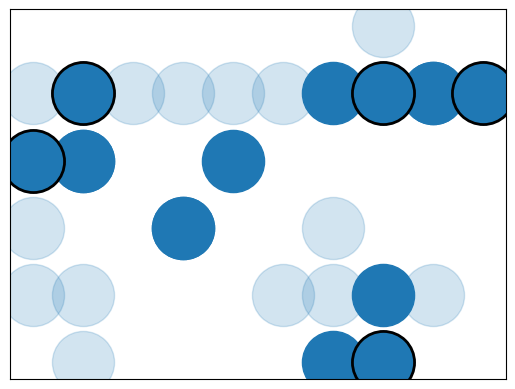

Python code for this plot: (Note: this script raises an exception after producing the figure.)
import matplotlib.pyplot as plt
import networkx as nx


class Hall:
    name = None
    number = None

    def __init__(self, name, number):
        self.name = name
        self.number = number

    def __repr__(self):
        return 'hall {}'.format(self.number)


def _get_edges():
    edges = {
        0: [1, 9, 10, 12, 23],
        1: [0, 2, 3],
        2: [1],
        3: [1, 4],
        4: [3, 5],
        5: [4, 6, 9],
        6: [5],
        7: [9],
        8: [9],
        9: [0, 5, 7, 8, 10],
        10: [0, 9, 12],
        11: [12],
        12: [0, 10, 11, 13, 14],
        13: [12],
        14: [12, 15],
        15: [14, 16, 18, 20, 25],
        16: [15, 17],
        17: [16],
        18: [15, 20],
        19: [20],
        20: [15, 18, 19, 21, 22],
        21: [20],
        22: [20, 23],
        23: [22, 24, 0],
        24: [23],
        25: [15],
    }
    return edges


def _get_positions(halls):
    positions = {
        halls[0]: (0, 0),
        halls[1]: (-2, -2),
        halls[2]: (-2, -1),
        halls[3]: (-3, -1),
        halls[4]: (-3, 0),
        halls[5]: (-3, 1),
        halls[6]: (-3, 2),
        halls[7]: (-2, 2),
        halls[8]: (-1, 2),
        halls[9]: (-2, 1),
        halls[10]: (0, 2),
        halls[11]: (1, 2),
        halls[12]: (1, 1),
        halls[13]: (2, 2),
        halls[14]: (3, 2),
        halls[15]: (4, 2),
        halls[16]: (5, 2),
        halls[17]: (6, 2),
        halls[18]: (3, 0),
        halls[19]: (3, -1),
        halls[20]: (4, -1),
        halls[21]: (5, -1),
        halls[22]: (4, -2),
        halls[23]: (3, -2),
        halls[24]: (2, -1),
        halls[25]: (4, 3),
    }
    return positions


def _check_edges_consistency(edges):
    """
    Checks that there are no two nodes N and M such as N shows in M's
    neighbours list but M doesn't in N's neighbours list
    ie: This shouldn't happen:
        {
            M: [a, b, c, N, ],
            N: [j, k, l, ],
        }
    """
    errors = []
    for vertix, neighbours in edges.items():
        for neighbour in neighbours:
            if vertix not in edges[neighbour]:
                errors.append(
                    '{} is in  {}\'s neighbours, but {} is not '
                    'in {}\'s neighbours'.format(
                        neighbour, vertix, vertix, neighbour
                    )
                )

    if errors:
        raise Exception('\n'.join(errors))


def _check_nodes_superposition(positions):
    """
    Checks that there is no node superposition
    """
    positions = [position for node, position in positions.items()]
    if len(positions) != len(set(positions)):
        raise Exception('There are at least two nodes sharing position')


def build_graph(nodes, edges):
    G = nx.MultiDiGraph()
    G.add_nodes_from(nodes)
    for vertix, neighbours in edges.items():
        for neighbour in neighbours:
            G.add_edge(nodes[vertix], nodes[neighbour])
    return G


def shortest_path(G, start, must_visit):
    _must_visit = must_visit[::-1]
    last_visited = start
    visited = [start, ]
    path = [start, ]
    while _must_visit:
        next_node = None
        minimum = None
        for node in _must_visit:
            path_length = nx.dijkstra_path_length(G, last_visited, node)
            if not minimum or path_length < minimum:
                minimum = path_length
                next_node = node
        current_path = nx.dijkstra_path(G, last_visited, next_node)
        # Remove the first one or else it'd be duplicated
        path.extend(current_path[1:])
        last_visited = next_node
        visited.append(next_node)
        _must_visit.remove(next_node)
    return path

if __name__ == '__main__':
    NODE_SIZE = 2000
    halls = [Hall('Hall number {}'.format(i), i) for i in range(26)]
    edges = _get_edges()
    _check_edges_consistency(edges)

    positions = _get_positions(halls)
    _check_nodes_superposition(positions)

    G = build_graph(halls, edges)
    start = halls[0]
    must_visit = [halls[5], halls[7], halls[22], halls[15], halls[17], ]

    path = shortest_path(G, start, must_visit)

    """
    Convert path made of nodes into edges by taking them two at a time
    """
    path_edges = [(path[i], path[i+1]) for i in range(len(path)-1)]

    """
    Add the order of the edge in the path as its label
    """
    edge_labels = {}
    for edge in G.edges():
        if edge in path_edges:
            label = path_edges.index(edge)
        else:
            label = ''
        edge_labels[edge] = label

    nodes_not_in_path = [node for node in G.nodes() if node not in path]
    edges_not_in_path = [edge for edge in G.edges() if edge not in path_edges]

    # NODES
    # First we draw the nodes that are not in the path, transparent
    nx.draw_networkx_nodes(
        G, positions, nodelist=nodes_not_in_path, node_size=NODE_SIZE,
        alpha=0.2,
    )
    # Then, we draw the nodes that ARE in the path
    nx.draw_networkx_nodes(
        G, positions, nodelist=path, node_size=NODE_SIZE,
    )
    # And lastly, the nodes that must be visited, have an edge
    nx.draw_networkx_nodes(
        G, positions, nodelist=must_visit,
        node_size=NODE_SIZE, edgecolors='k', linewidths=2,
    )

    # NODE LABELS
    nx.draw_networkx_labels(
        G, positions, node_size=NODE_SIZE,
    )

    # EDGES
    # First we draw the edges that are not in the path, transparent
    nx.draw_networkx_edges(
        G, positions, edgelist=edges_not_in_path, edge_color='k', alpha=0.1,
        node_size=NODE_SIZE,
    )
    # And then we draw that edges that ARE in the path, in red
    nx.draw_networkx_edges(
        G, positions, edgelist=path_edges, edge_color='r', node_size=NODE_SIZE,
    )

    # EDGES LABELS
    nx.draw_networkx_edge_labels(
        G, positions, edge_labels=edge_labels, label_pos=0.7,
        node_size=NODE_SIZE
    )

    # plt.savefig("graph.png")
    plt.axis('off')
    plt.show()
